Run: headless pygame with SDL's dummy video driver; simulated clock (each Clock.tick advances the game by its frame time, no real sleeping); random seed 0; keys injected as events and as key.get_pressed() state; no mouse input.
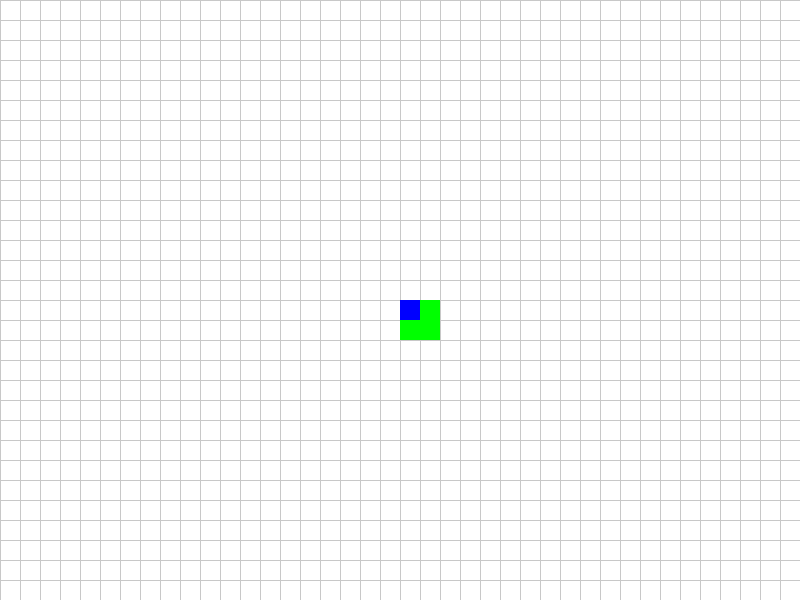
Frame 1 of 4 · flips 1–60 · no input
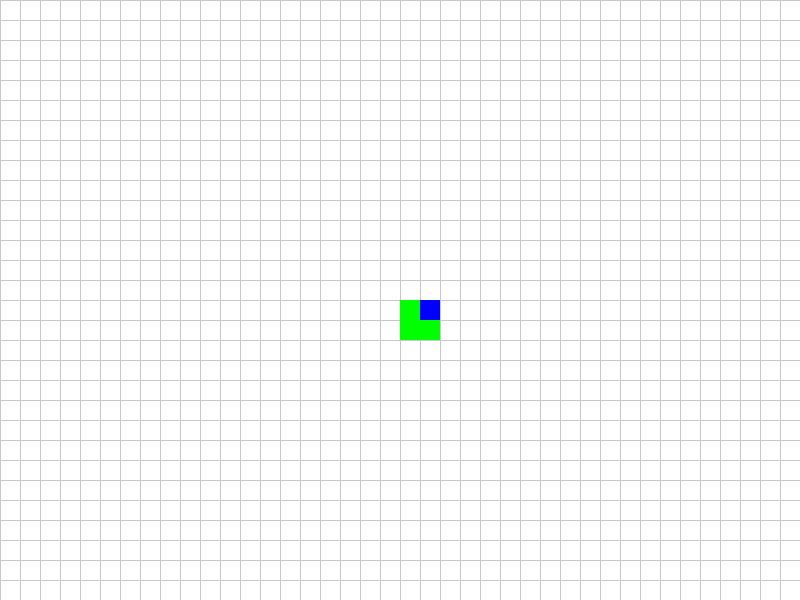
Frame 2 of 4 · flips 61–180 · tapped SPACE, RETURN · held RIGHT (→), D
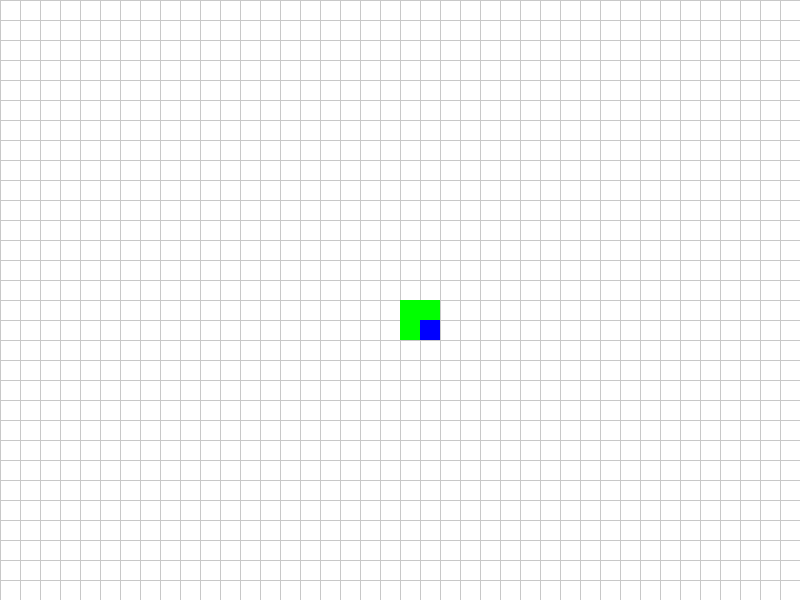
Frame 3 of 4 · flips 181–300 · held DOWN (↓), S
Frame 4 of 4 · flips 301–420 · held LEFT (←), A, UP (↑), W · screen same as frame 1, image omitted

The pygame program that drew these frames:

import pygame

# ゲームの初期化
pygame.init()

# 画面サイズ
SCREEN_WIDTH = 800
SCREEN_HEIGHT = 600
screen = pygame.display.set_mode((SCREEN_WIDTH, SCREEN_HEIGHT))
pygame.display.set_caption("DotCraft")

# 色の定義
WHITE = (255, 255, 255)
BLACK = (0, 0, 0)
LIGHT_GRAY = (200, 200, 200)
GREEN = (0, 255, 0)
BLUE = (0, 0, 255)

# ブロックサイズ
BLOCK_SIZE = 20

# グリッドのサイズ
GRID_WIDTH = SCREEN_WIDTH // BLOCK_SIZE
GRID_HEIGHT = SCREEN_HEIGHT // BLOCK_SIZE

# ワールドデータ (0: 空, 1: ブロック)
world = [[0 for _ in range(GRID_WIDTH)] for _ in range(GRID_HEIGHT)]

# 初期ブロックの配置 (テスト用)
world[GRID_HEIGHT // 2][GRID_WIDTH // 2] = 1
world[GRID_HEIGHT // 2][GRID_WIDTH // 2 + 1] = 1
world[GRID_HEIGHT // 2 + 1][GRID_WIDTH // 2] = 1
world[GRID_HEIGHT // 2 + 1][GRID_WIDTH // 2 + 1] = 1

# プレイヤーの初期位置
player_x = GRID_WIDTH // 2
player_y = GRID_HEIGHT // 2

# ゲームループ
running = True
while running:
    for event in pygame.event.get():
        if event.type == pygame.QUIT:
            running = False
        if event.type == pygame.KEYDOWN:
            if event.key == pygame.K_LEFT:
                player_x -= 1
            if event.key == pygame.K_RIGHT:
                player_x += 1
            if event.key == pygame.K_UP:
                player_y -= 1
            if event.key == pygame.K_DOWN:
                player_y += 1

    # 画面を白で塗りつぶす
    screen.fill(WHITE)

    # グリッドの描画
    for x in range(0, SCREEN_WIDTH, BLOCK_SIZE):
        pygame.draw.line(screen, LIGHT_GRAY, (x, 0), (x, SCREEN_HEIGHT))
    for y in range(0, SCREEN_HEIGHT, BLOCK_SIZE):
        pygame.draw.line(screen, LIGHT_GRAY, (0, y), (SCREEN_WIDTH, y))

    # ブロックの描画
    for y in range(GRID_HEIGHT):
        for x in range(GRID_WIDTH):
            if world[y][x] == 1:
                pygame.draw.rect(screen, GREEN, (x * BLOCK_SIZE, y * BLOCK_SIZE, BLOCK_SIZE, BLOCK_SIZE))

    # プレイヤーの描画
    pygame.draw.rect(screen, BLUE, (player_x * BLOCK_SIZE, player_y * BLOCK_SIZE, BLOCK_SIZE, BLOCK_SIZE))

    # 画面の更新
    pygame.display.flip()

pygame.quit()
